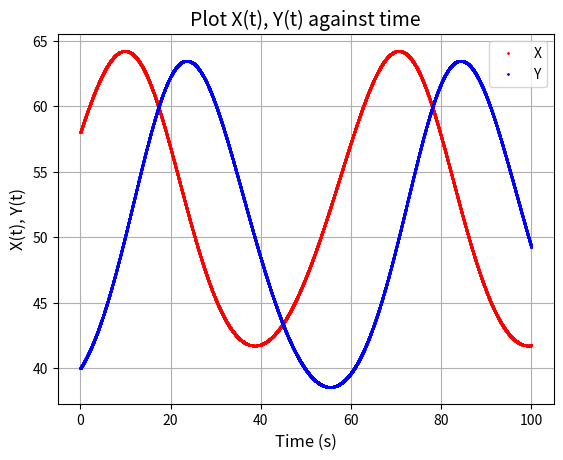
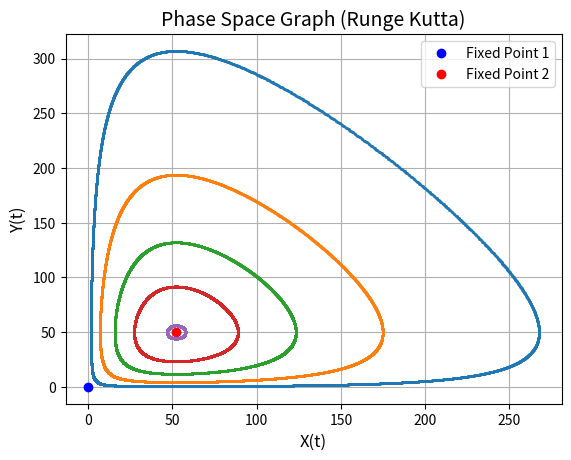

Python code for these plots, in order:
# -*- coding: utf-8 -*-
"""
[redacted]
Chaos Assignment, March 2023
The Lotka-Volterra Equations - Runge Kutta
"""

import matplotlib.pylab as plt

k_1 = 0.09
k_2 = 0.0018
k_3 = 0.0023
k_4 = 0.12

dt = 0.01
T_total = 10000

def X_dot(X,Y):
    DX = X*(k_1-k_2*Y)
    return DX

def Y_dot(X,Y):
    DY = Y*(k_3*X-k_4)
    return DY

def X1(X,Y):
    R1 = X_dot(X,Y)
    return R1

def Y1(X,Y):
    R1 = Y_dot(X,Y)
    return R1

def X2(X,Y):
    R2 = X_dot((X+((dt/2)*X1(X,Y))),(Y+((dt/2)*Y1(X,Y))))
    return R2

def Y2(X,Y):
    R2 = Y_dot((X+((dt/2)*X1(X,Y))),(Y+((dt/2)*Y1(X,Y))))
    return R2

def X3(X,Y):
    R3 = X_dot((X+((dt/2)*X2(X,Y))),(Y+((dt/2)*Y2(X,Y))))
    return R3

def Y3(X,Y):
    R3 = Y_dot((X+((dt/2)*X2(X,Y))),(Y+((dt/2)*Y2(X,Y))))
    return R3

def X4(X,Y):
    R4 = X_dot((X+((dt)*X3(X,Y))),(Y+((dt)*Y3(X,Y))))
    return R4

def Y4(X,Y):
    R4 = Y_dot((X+((dt)*X3(X,Y))),(Y+((dt)*Y3(X,Y))))
    return R4

def X_i(X,Y):
    XN = X + (dt/6)*(X1(X,Y)+2*X2(X,Y)+2*X3(X,Y)+X4(X,Y))
    return XN

def Y_i(X,Y):
    YN = Y + (dt/6)*(Y1(X,Y)+2*Y2(X,Y)+2*Y3(X,Y)+Y4(X,Y))
    return YN

def itterate(X,Y):
    steps=[]
    X_list=[]
    Y_list=[]
    for i in range(0, T_total, 1):
        steps.append(i*dt)
        Xt = X_i(X,Y)
        Yt = Y_i(X,Y)
        X = Xt
        Y = Yt
        X_list.append(X)
        Y_list.append(Y)
    return steps, X_list, Y_list

def plot_XY(X,Y):
    steps, X_list, Y_list = itterate(X,Y)
    return plt.plot(steps, X_list, 'ro', markersize=1, label=("X")), plt.plot(steps, Y_list, 'bo', markersize=1, label=("Y"))

def plot_phase(X,Y):
    steps, X_list, Y_list = itterate(X,Y)
    return plt.plot(X_list, Y_list, 'o', markersize=1)

fig1 = plt.figure(dpi=1200)
plt.grid(True)
plt.title("Plot X(t), Y(t) against time", fontsize=14)
plt.xlabel("Time (s)", fontsize=12)
plt.ylabel("X(t), Y(t)", fontsize=12)
plot_XY(58,40)
plt.legend()
# plt.savefig('Fig1.pdf', format='pdf', dpi=1200, bbox_inches='tight')

fig2 = plt.figure(dpi=1200)
plt.grid(True)
plt.title("Phase Space Graph (Runge Kutta)", fontsize=14)
plt.xlabel("X(t)", fontsize=12)
plt.ylabel("Y(t)", fontsize=12)
plt.plot(0,0, 'bo', label=("Fixed Point 1"))
plt.plot((k_4)/(k_3), (k_1)/(k_2), 'ro', label=("Fixed Point 2"))
#plot_phase(50,50)
#plot_phase(0.1,0.1)
plot_phase(5,5)
plot_phase(15,10)
plot_phase(20,24)
plot_phase(30,35)
plot_phase(55,45)
plt.legend()
#plt.savefig('Fig9.pdf', format='pdf', dpi=1200, bbox_inches='tight')

plt.show()
